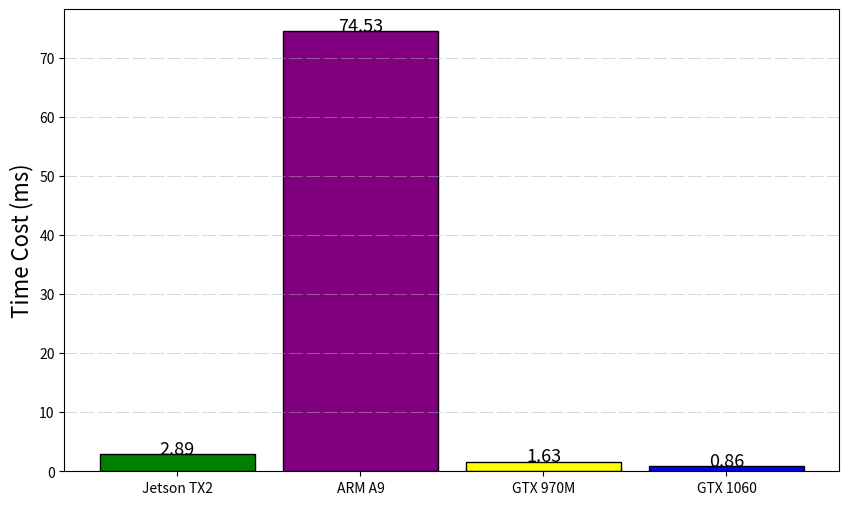

Python code for this plot:
# import numpy as np
# import matplotlib.pyplot as plt

# size = 5
# x = np.arange(size)
# a = np.random.random(size)
# b = np.random.random(size)
# c = np.random.random(size)

# total_width, n = 0.8, 3
# width = total_width / n
# x = x - (total_width - width) / 2

# plt.bar(x, a,  width=width, label='a')
# plt.bar(x + width, b, width=width, label='b')
# plt.bar(x + 2 * width, c, width=width, label='c')
# plt.legend()
# plt.show()
import matplotlib
import matplotlib.pyplot as plt
import numpy as np
from matplotlib.ticker import MultipleLocator, FormatStrFormatter
# plt.rc('font',family='Avenir') 
plt.figure(figsize = (10,6), dpi=100)
# plt.title("Anacomy of a figure",fontsize = 20,fontweight='heavy')

# 参数预设置
ax = plt.gca()
tick_step = 1
group_gap = 0.2 #组外间隔
bar_gap = 0.03

# raw = [0.96,0.913,0.882,0.941,0.963,0.942]
# sec = [0.985,0.964,0.926,0.953,0.978,0.899]
# proposed = [0.983,0.959,0.929,0.954,0.981,0.956]
# data = [raw, sec, proposed]

#raw1 = [0.725, 0.909]
raw1 = 2.89
raw2 = 74.53
raw3 = 1.63
raw4 = 0.86

data = [raw1, raw2, raw3,raw4]
group_num = len(data) #组数

group_width = tick_step - group_gap
# bar_span为每组柱子之间在x轴上的距离，即柱子宽度和间隙的总和
bar_span = group_width / group_num
# bar_width为每个柱子的实际宽度
bar_width = bar_span - bar_gap


# ax.set_xlim(0,1)
# ax.set_ylim(50,100)
# yminorLocator   = MultipleLocator(2)
# ax.yaxis.set_minor_locator(yminorLocator)
# ax.set_xlabel("Class",fontsize = 16)
ax.set_ylabel("Time Cost (ms)",fontsize = 16)
plt.grid(linewidth = 0.5,alpha = 0.7,linestyle = (2,(20,5)),axis = 'y')
colors = ['green','purple','yellow','blue']
labels = ['Jetson TX2','ARM A9','GTX 970M','GTX 1060']
i = 0
for index, y in enumerate(data):
        ax.bar(index*bar_span, y, bar_width,color=colors[i],edgecolor='black',label=labels[i])


        # for qidian,num in zip(index*bar_span,y):
        plt.text(index*bar_span, y,'%.2f'%y, ha = 'center',fontsize=13,rotation=0)
        i+=1


# ticks = x + (group_width - bar_span) / 2
# plt.xticks(ticks, label,fontsize=13)
#plt.axis('tight')
# ax.legend()
plt.xticks([0,0.2,0.4,0.6], labels)

plt.savefig("4-1.jpg",dpi=1200,format='jpg')
# plt.show()
